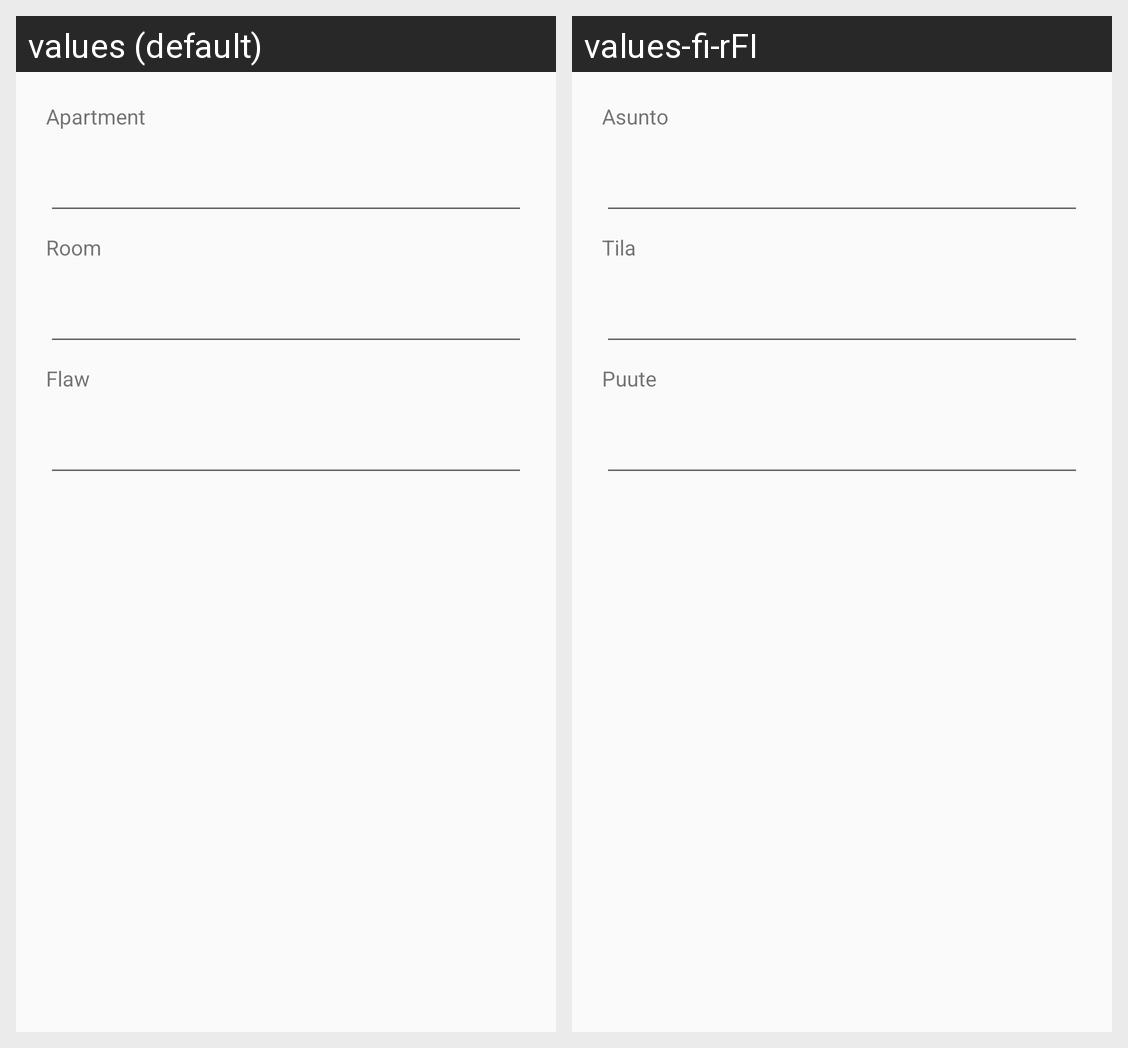

Here is an Android app screen in its default locale and in the app's own translations. Write out the translated-string differences for the strings that appear on this screen.
Android screen res/layout/addflaw_fragment.xml rendered under 2 locales, left to right: values (default), values-fi-rFI. Device: Nexus 5 (rendered at 1080×1920; each locale shown at half size, 540×960, under a caption strip naming it); theme AppTheme.
Strings drawn on this screen, with the default value and each locale's value (text and hints the layout hard-codes, and strings that could not be matched under every locale, appear in the picture but are not listed):

apartment
  values: Apartment
  values-fi-rFI: Asunto

room
  values: Room
  values-fi-rFI: Tila

flaw
  values: Flaw
  values-fi-rFI: Puute
